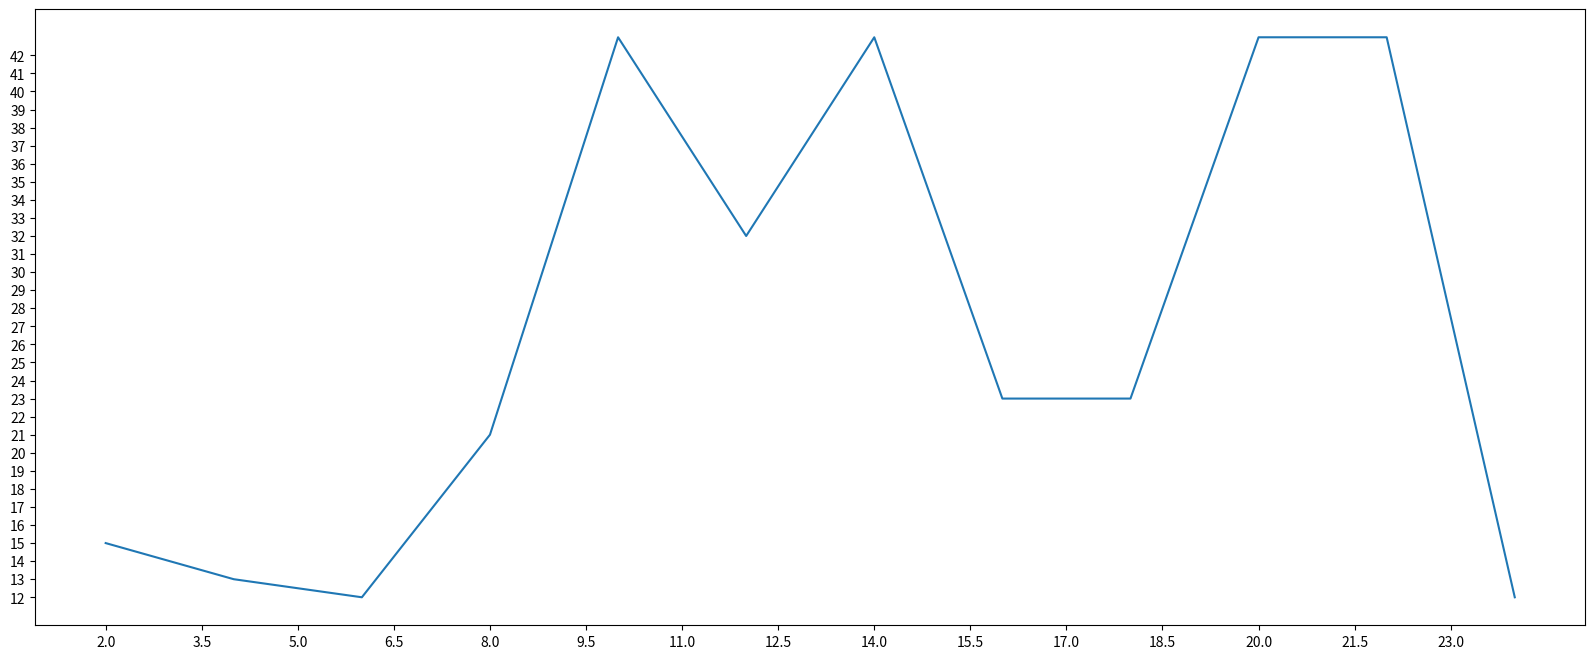

Write the Python code that produced this figure.
from matplotlib import pyplot as plt
# 可以理解为画布
plt.figure(figsize=(20,8),dpi=100)
x = range(2, 26, 2)
y = [15, 13, 12, 21, 43, 32, 43, 23, 23, 43, 43, 12]
plt.plot(x, y)
# 设置x轴刻度
_x_lab=[i/2 for i in range(4,49)]
plt.xticks(_x_lab[::3])
plt.yticks(range(min(y),max(y)))
plt.savefig("D:\matplotlib可视化图\我的第一张matplotlib图.png")
plt.show()
